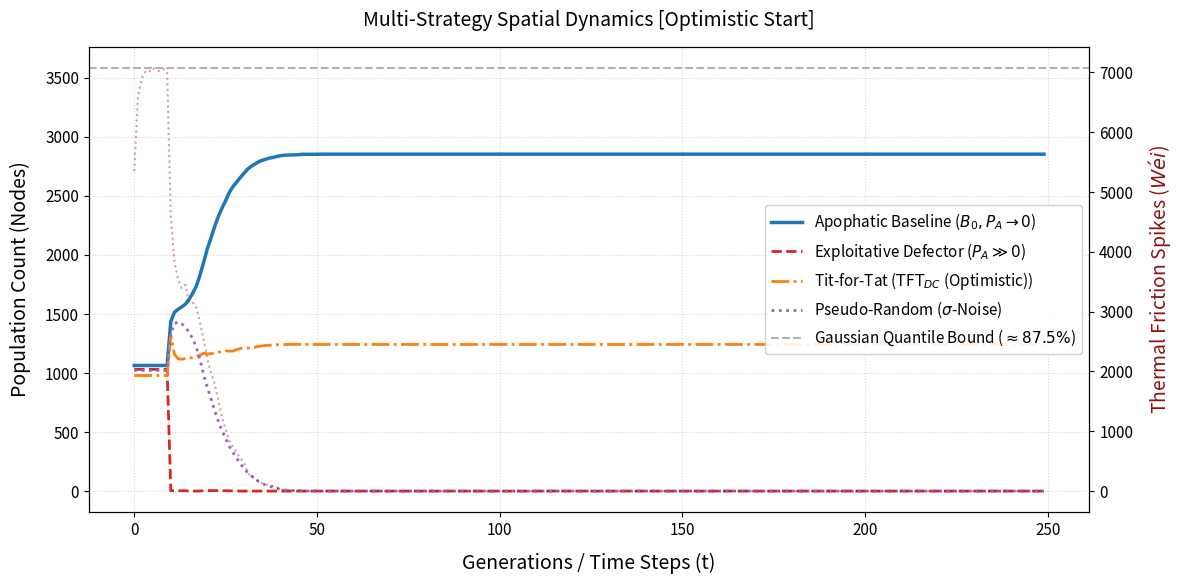
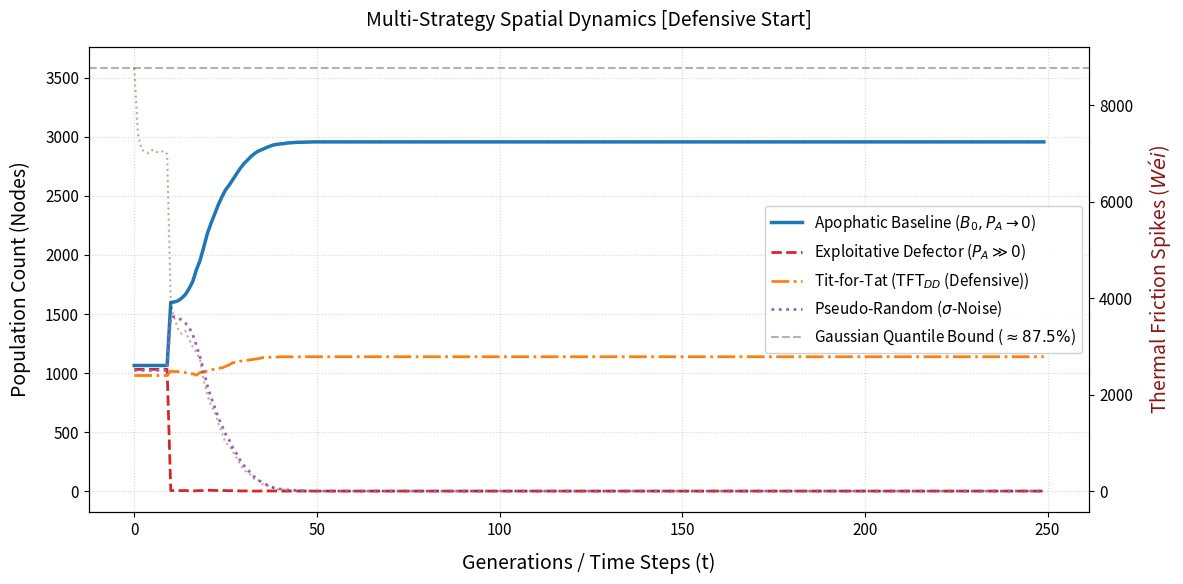
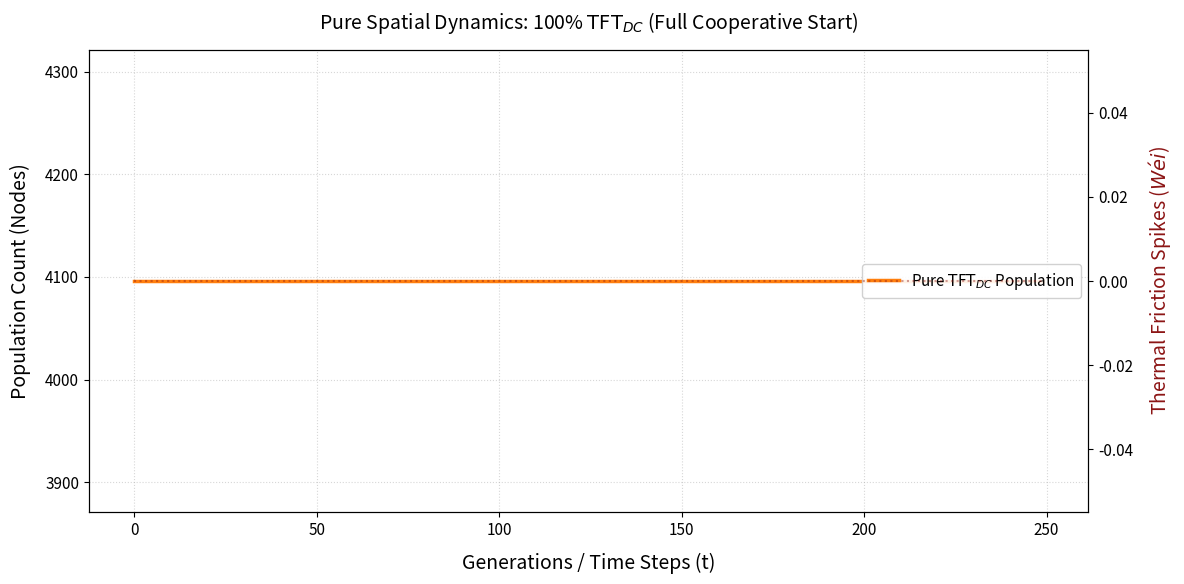
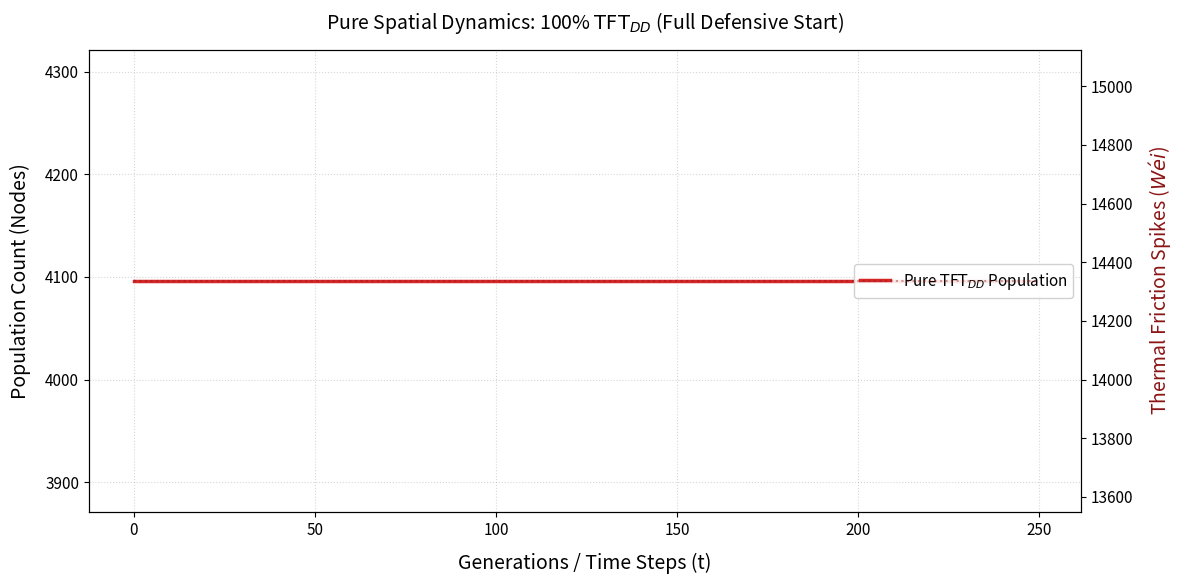
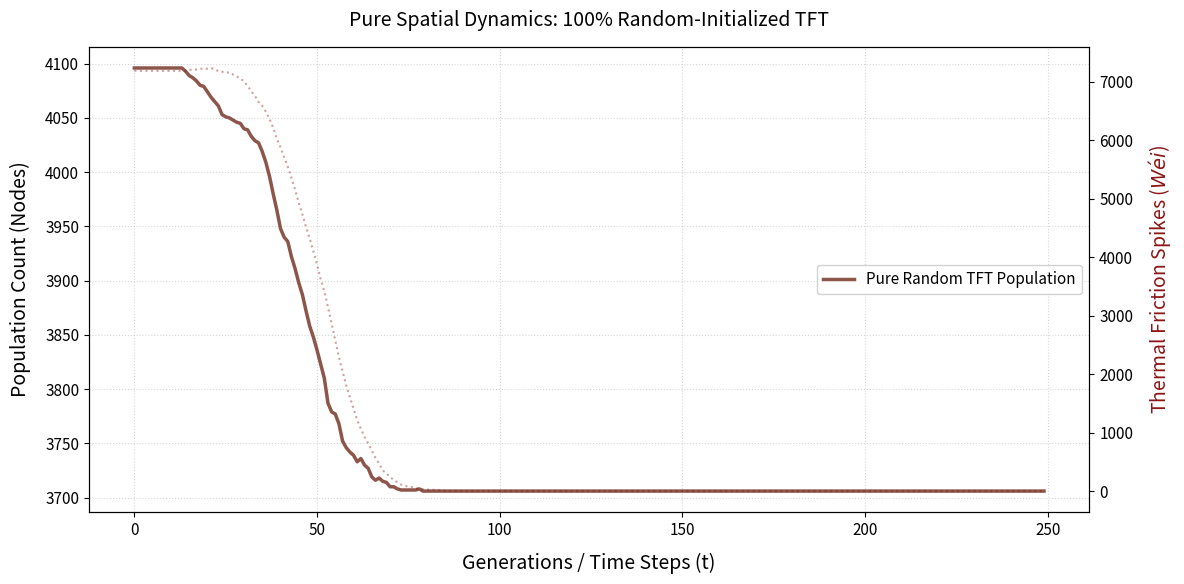

Reproduce these figures in Python, in order.
import argparse
import os
import matplotlib.pyplot as plt
import numpy as np

# Styling für klare, bildschöne Publikations-Grafiken
plt.rcParams.update({
    'font.size': 12,
    'axes.labelsize': 14,
    'axes.titlesize': 14,
    'xtick.labelsize': 11,
    'ytick.labelsize': 11,
    'legend.fontsize': 11,
    'figure.titlesize': 16
})

def run_spatial_simulation(
    mode="multi",           # "multi", "pure_tft_c", "pure_tft_d", "pure_tft_rand"
    tft_mode="optimistic",  # "optimistic" (TFT_DC) or "defensive" (TFT_DD)
    grid_size=64,
    steps=250,
    seed=42,
    save_path=None,
    show_plot=False,
):
    np.random.seed(seed)
    total_nodes = grid_size * grid_size

    # Strategy Codes:
    # 0 = Apophatic Cooperator (B0, PA -> 0)
    # 1 = Exploitative Defector (D, PA >> 0)
    # 2 = Tit-For-Tat (TFT)
    # 3 = Pseudo-Random (sigma-Noise)
    
    if mode == "multi":
        strategies = np.random.choice([0, 1, 2, 3], size=(grid_size, grid_size))
        if tft_mode == "defensive":
            last_opponent_move = np.ones((grid_size, grid_size))
        else:
            last_opponent_move = np.zeros((grid_size, grid_size))
    else:
        strategies = np.full((grid_size, grid_size), 2)
        if mode == "pure_tft_c":
            last_opponent_move = np.zeros((grid_size, grid_size))
        elif mode == "pure_tft_d":
            last_opponent_move = np.ones((grid_size, grid_size))
        elif mode == "pure_tft_rand":
            last_opponent_move = np.random.choice([0, 1], size=(grid_size, grid_size))

    resources = np.ones((grid_size, grid_size)) * 100.0
    energy = np.ones((grid_size, grid_size)) * 10.0

    history_b0 = []
    history_d = []
    history_tft = []
    history_rand = []
    history_resources = []
    history_friction = []

    R_REGEN = 0.08
    P_A_PENALTY = 0.35  # Thermal Friction (Wei) levied on Defection moves

    for t in range(steps):
        # 1. Resource Regeneration
        resources += R_REGEN * resources * (1.0 - resources / 100.0)

        # 2. Action Dynamics
        moves = np.zeros((grid_size, grid_size))
        moves[strategies == 1] = 1
        moves[strategies == 2] = last_opponent_move[strategies == 2]
        moves[strategies == 3] = np.random.choice(
            [0, 1], size=np.sum(strategies == 3)
        )

        is_d_move = moves == 1
        is_c_move = moves == 0

        energy[is_c_move] += np.minimum(resources[is_c_move], 1.0)
        resources[is_c_move] -= np.minimum(resources[is_c_move], 1.0)

        energy[is_d_move] += np.minimum(resources[is_d_move], 3.5)
        resources[is_d_move] -= np.minimum(resources[is_d_move], 3.5)

        friction_loss = np.sum(is_d_move) * P_A_PENALTY * 10.0
        energy[is_d_move] -= P_A_PENALTY * 10.0
        energy -= 1.0  # Baseline metabolic friction

        last_opponent_move = np.roll(moves, shift=1, axis=0)

        history_b0.append(np.sum(strategies == 0))
        history_d.append(np.sum(strategies == 1))
        history_tft.append(np.sum(strategies == 2))
        history_rand.append(np.sum(strategies == 3))
        history_resources.append(np.mean(resources))
        history_friction.append(friction_loss)

        # 3. Selection & Reproduction
        dead = energy <= 0
        if np.any(dead):
            survivors = energy > 0
            if np.any(survivors):
                surv_strats = strategies[survivors]
                counts = [np.sum(surv_strats == s) for s in range(4)]
                total = sum(counts)
                if total > 0:
                    probs = [c / total for c in counts]
                    new_s = np.random.choice(
                        [0, 1, 2, 3], size=np.sum(dead), p=probs
                    )
                    mutate = np.random.rand(len(new_s)) < 0.01
                    new_s[mutate] = np.random.choice(
                        [0, 1, 2, 3], size=np.sum(mutate)
                    )
                    strategies[dead] = new_s
                    energy[dead] = 5.0

    # Large & readable Figure Output
    fig, ax1 = plt.subplots(figsize=(12, 6))

    if mode == "multi":
        mode_label = r"$\text{TFT}_{DC}$ (Optimistic)" if tft_mode == "optimistic" else r"$\text{TFT}_{DD}$ (Defensive)"
        ax1.plot(history_b0, label=r"Apophatic Baseline ($B_0, P_A \to 0$)", color="#1f77b4", linewidth=2.5)
        ax1.plot(history_d, label=r"Exploitative Defector ($P_A \gg 0$)", color="#d62728", linestyle="--", linewidth=2.0)
        ax1.plot(history_tft, label=f"Tit-for-Tat ({mode_label})", color="#ff7f0e", linestyle="-.", linewidth=2.0)
        ax1.plot(history_rand, label=r"Pseudo-Random ($\sigma$-Noise)", color="#9467bd", linestyle=":", linewidth=2.0)
        
        # Highlight 87.5% Gaussian Quantile Threshold
        quantile_val = total_nodes * 0.875
        ax1.axhline(y=quantile_val, color="gray", linestyle="--", alpha=0.6, label=r"Gaussian Quantile Bound ($\approx 87.5\%$)")
        
        title_str = f"Multi-Strategy Spatial Dynamics [{tft_mode.capitalize()} Start]"

    elif mode == "pure_tft_c":
        ax1.plot(history_tft, label=r"Pure $\text{TFT}_{DC}$ Population", color="#ff7f0e", linewidth=2.5)
        title_str = r"Pure Spatial Dynamics: 100% $\text{TFT}_{DC}$ (Full Cooperative Start)"
    elif mode == "pure_tft_d":
        ax1.plot(history_tft, label=r"Pure $\text{TFT}_{DD}$ Population", color="#d62728", linewidth=2.5)
        title_str = r"Pure Spatial Dynamics: 100% $\text{TFT}_{DD}$ (Full Defensive Start)"
    elif mode == "pure_tft_rand":
        ax1.plot(history_tft, label=r"Pure Random TFT Population", color="#8c564b", linewidth=2.5)
        title_str = "Pure Spatial Dynamics: 100% Random-Initialized TFT"

    ax1.set_xlabel("Generations / Time Steps (t)", labelpad=10)
    ax1.set_ylabel("Population Count (Nodes)", labelpad=10)
    ax1.grid(True, linestyle=":", alpha=0.5)
    ax1.legend(loc="center right", framealpha=0.9)

    # Second axis for Wei Friction Spike
    ax2 = ax1.twinx()
    ax2.plot(
        history_friction,
        color="#8c1515",
        linestyle=":",
        alpha=0.4,
        linewidth=1.5,
        label=r"Thermal Friction Spike ($W\acute{e}i$)",
    )
    ax2.set_ylabel(r"Thermal Friction Spikes ($W\acute{e}i$)", color="#8c1515", labelpad=10)

    plt.title(title_str, pad=15)
    plt.tight_layout()

    if save_path:
        os.makedirs(os.path.dirname(save_path), exist_ok=True)
        plt.savefig(save_path, dpi=300, bbox_inches='tight')
        print(f"[{mode} / {tft_mode}] High-res plot saved to {save_path}")

    if show_plot:
        plt.show()

    plt.close()


if __name__ == "__main__":
    parser = argparse.ArgumentParser(description="Run Spatial Dynamics Simulation Scenarios")
    parser.add_argument("--steps", type=int, default=250, help="Number of generations")
    parser.add_argument("--out_dir", type=str, default="latex/images", help="Output directory")
    args = parser.parse_args()

    # Run all 5 scenarios
    run_spatial_simulation("multi", "optimistic", steps=args.steps, save_path=os.path.join(args.out_dir, "multi_selection-tftdc.png"))
    run_spatial_simulation("multi", "defensive", steps=args.steps, save_path=os.path.join(args.out_dir, "multi_selection-tftdd.png"))
    run_spatial_simulation("pure_tft_c", steps=args.steps, save_path=os.path.join(args.out_dir, "pure_tft_cooperative_start.png"))
    run_spatial_simulation("pure_tft_d", steps=args.steps, save_path=os.path.join(args.out_dir, "pure_tft_defensive_start.png"))
    run_spatial_simulation("pure_tft_rand", steps=args.steps, save_path=os.path.join(args.out_dir, "pure_tft_random_start.png"))
